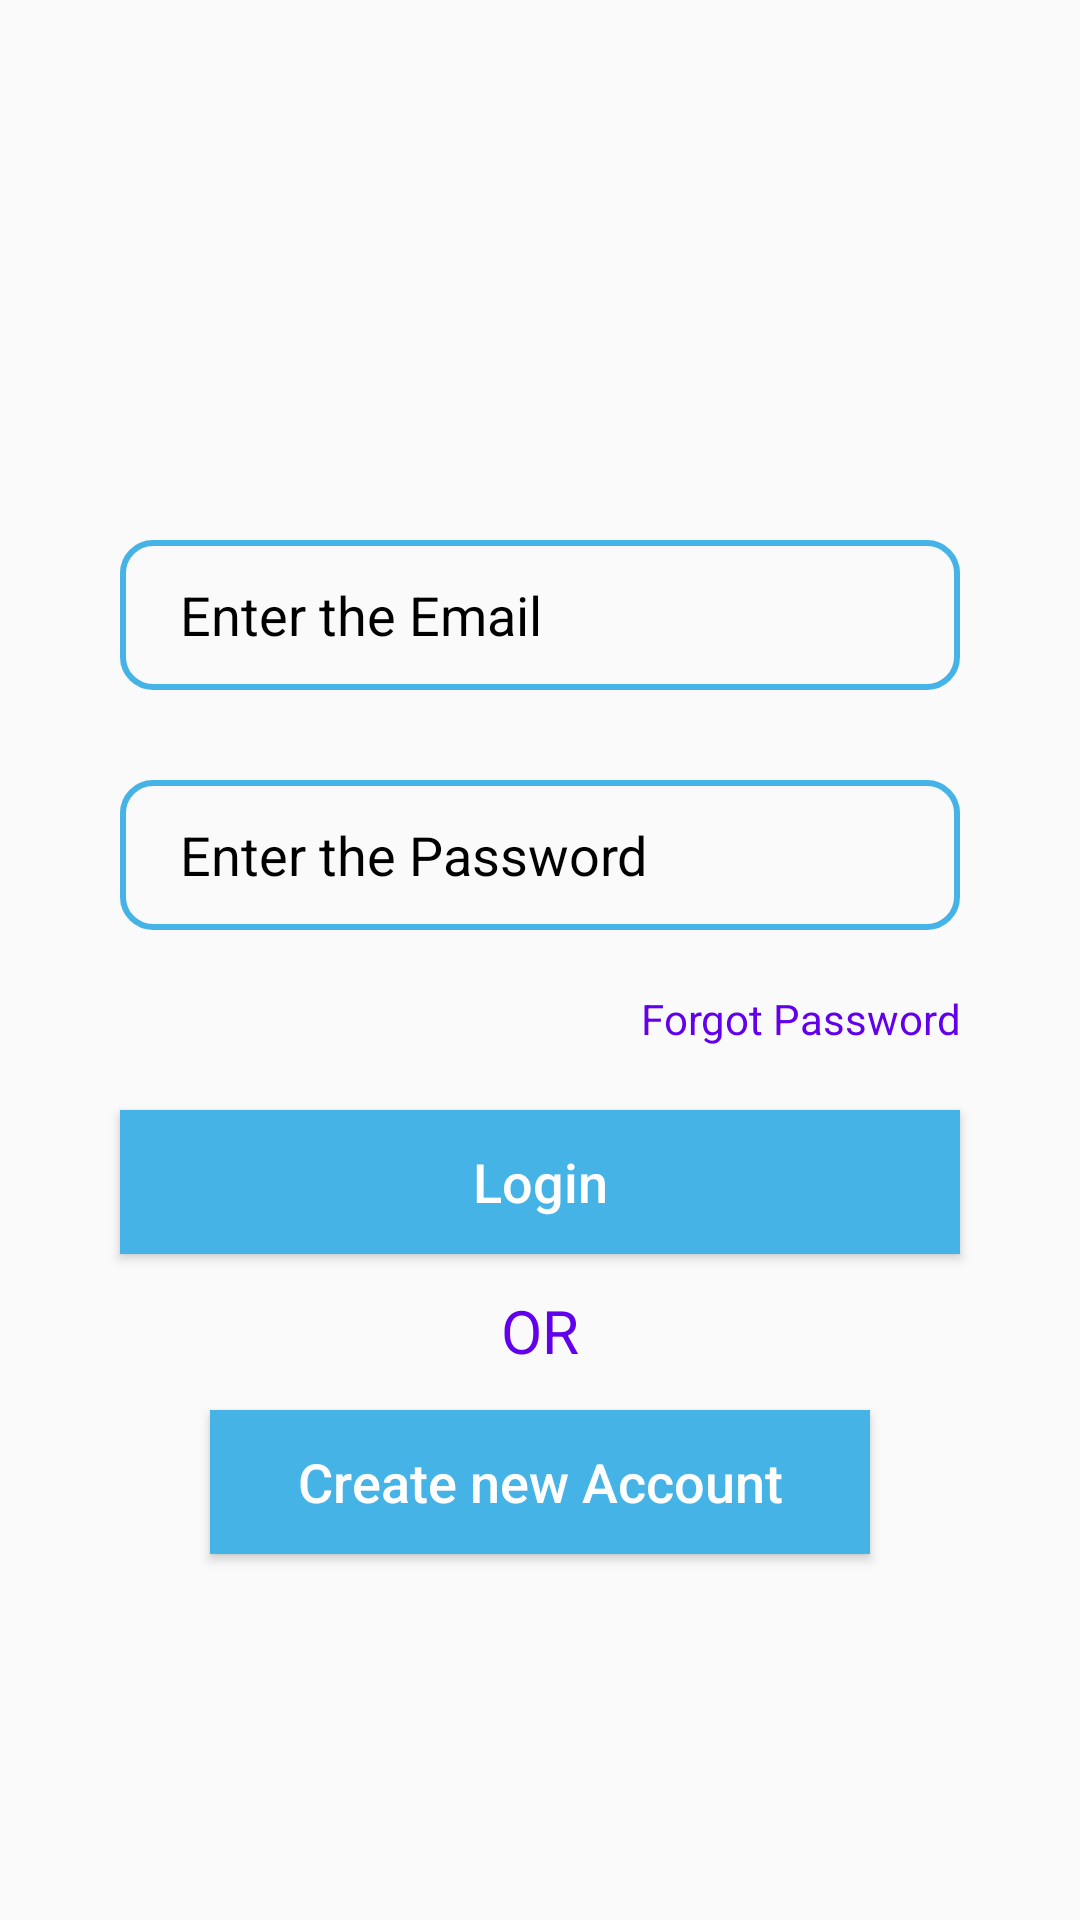

The Android layout XML behind this screen, and the referenced resources:
<!-- AndroidManifest.xml: application theme AppTheme -->
<!-- res/layout/activity_main.xml -->
<?xml version="1.0" encoding="utf-8"?>
<RelativeLayout xmlns:android="http://schemas.android.com/apk/res/android"
    xmlns:app="http://schemas.android.com/apk/res-auto"
    xmlns:tools="http://schemas.android.com/tools"
    android:layout_width="fill_parent"
    android:layout_height="fill_parent"
    tools:context=".MainActivity">

    <EditText
        android:layout_width="match_parent"
        android:layout_height="50dp"
        android:layout_marginLeft="40dp"
        android:layout_marginRight="40dp"
        android:textColorHint="#000"
        android:background="@drawable/background"
        android:layout_marginTop="180dp"
        android:paddingLeft="20dp"
        android:inputType="textEmailAddress"
        android:id="@+id/email"
        android:hint="Enter the Email" />

    <EditText
        android:layout_width="match_parent"
        android:layout_height="50dp"
        android:layout_marginLeft="40dp"
        android:textColorHint="#000"
        android:inputType="textPassword"
        android:background="@drawable/background"
        android:layout_marginRight="40dp"
        android:layout_marginTop="260dp"
        android:id="@+id/password"
        android:paddingLeft="20dp"
        app:passwordToggleEnabled="false"
        android:hint="Enter the Password"/>

    <TextView
        android:layout_width="match_parent"
        android:layout_height="wrap_content"
        android:id="@+id/forgotpassword"
        android:text="Forgot Password"
        android:textColor="@color/colorPrimary"
        android:layout_marginTop="330dp"
        android:gravity="end"
        android:layout_marginRight="40dp"/>

    <Button
        android:layout_width="match_parent"
        android:layout_height="wrap_content"
        android:layout_marginTop="370dp"
        android:layout_marginRight="40dp"
        android:layout_marginLeft="40dp"
        android:text="Login"
        android:textAllCaps="false"
        android:id="@+id/login"
        android:textSize="18dp"
        android:textColor="#FFFF"
        android:background="#46B3E6"/>

    <TextView
        android:layout_width="match_parent"
        android:layout_height="wrap_content"
        android:text="OR"
        android:textColor="@color/colorPrimary"
        android:layout_marginTop="430dp"
        android:gravity="center"
        android:textSize="20dp"/>


    <Button
        android:layout_width="match_parent"
        android:layout_height="wrap_content"
        android:layout_marginTop="470dp"
        android:layout_marginRight="70dp"
        android:layout_marginLeft="70dp"
        android:text="Create new Account"
        android:textSize="18dp"
        android:textAllCaps="false"
        android:id="@+id/createnewaccount"
        android:textColor="#FFFF"
        android:background="#46B3E6"/>

</RelativeLayout>
<!-- resources referenced by this layout -->
<resources>
  <color name="colorPrimary">#6200EE</color>
  <!-- drawable background (drawable) -->
  <?xml version="1.0" encoding="utf-8"?>
  <shape xmlns:android="http://schemas.android.com/apk/res/android"
      android:shape="rectangle">
     <corners android:radius="10dp"/>
      <stroke android:width="2dp" android:color="#46B3E6"/>
  </shape>
  <style name="AppTheme" parent="Theme.AppCompat.Light.NoActionBar">
          <item name="colorControlNormal">#FFFF</item>
          
          <item name="colorPrimary">@color/colorPrimary</item>
          <item name="colorPrimaryDark">@color/colorPrimaryDark</item>
          <item name="colorAccent">@color/colorAccent</item>
      </style>
  <color name="colorPrimaryDark">#3700B3</color>
  <color name="colorAccent">#03DAC5</color>
</resources>
